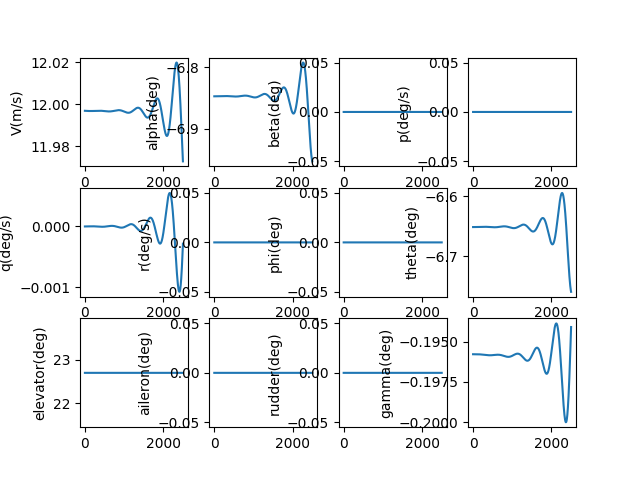

The file beside this chart, header and first rows:
, V(m/s), alpha(deg), beta(deg), p(deg/s), q(deg/s), r(deg/s), phi(deg), theta(deg), elevator(deg), aileron(deg), rudder(deg), gamma(deg), pb, qc, rb, CD_act, CL_act, Cm_act, CY_act, Cr_act, Cn_act
1.0, 12, -6.847, 0.0, 0.0, -2.003552674836083e-09, 0.0, 0.0, -6.652, 22.7, 0.0, 0.0, -0.1958, 0.0, -5.753336009164147e-09, 0.0, 0.04174, 0.005012, -0.2482, 0.0, 0.0, 0.0
2.0, 12, -6.847, 0.0, 0.0, -3.5553419297088407e-09, 0.0, 0.0, -6.652, 22.7, 0.0, 0.0, -0.1958, 0.0, -1.0209404284062078e-08, 0.0, 0.04174, 0.005012, -0.2482, 0.0, 0.0, 0.0
3.0, 12, -6.847, 0.0, 0.0, -4.659141762114741e-09, 0.0, 0.0, -6.652, 22.7, 0.0, 0.0, -0.1958, 0.0, -1.3379041624589709e-08, 0.0, 0.04174, 0.005012, -0.2482, 0.0, 0.0, 0.0
4.0, 12, -6.847, 0.0, 0.0, -5.31873103398146e-09, 0.0, 0.0, -6.652, 22.7, 0.0, 0.0, -0.1958, 0.0, -1.527309881144562e-08, 0.0, 0.04174, 0.005012, -0.2482, 0.0, 0.0, 0.0
5.0, 12, -6.847, 0.0, 0.0, -5.537894162027346e-09, 0.0, 0.0, -6.652, 22.7, 0.0, 0.0, -0.1958, 0.0, -1.590244258836312e-08, 0.0, 0.04174, 0.005012, -0.2482, 0.0, 0.0, 0.0
6.0, 12, -6.847, 0.0, 0.0, -5.320421794508791e-09, 0.0, 0.0, -6.652, 22.7, 0.0, 0.0, -0.1958, 0.0, -1.527795760526206e-08, 0.0, 0.04174, 0.005012, -0.2482, 0.0, 0.0, 0.0
7.0, 12, -6.847, 0.0, 0.0, -4.670111468944523e-09, 0.0, 0.0, -6.652, 22.7, 0.0, 0.0, -0.1958, 0.0, -1.341054830678206e-08, 0.0, 0.04174, 0.005012, -0.2482, 0.0, 0.0, 0.0
8.0, 12, -6.847, 0.0, 0.0, -3.590768258672601e-09, 0.0, 0.0, -6.652, 22.7, 0.0, 0.0, -0.1958, 0.0, -1.03111407887553e-08, 0.0, 0.04174, 0.005012, -0.2482, 0.0, 0.0, 0.0
9.0, 12, -6.847, 0.0, 0.0, -2.086205401613021e-09, 0.0, 0.0, -6.652, 22.7, 0.0, 0.0, -0.1958, 0.0, -5.990684603588477e-09, 0.0, 0.04174, 0.005012, -0.2482, 0.0, 0.0, 0.0
10.0, 12, -6.847, 0.0, 0.0, -1.6024491073956359e-10, 0.0, 0.0, -6.652, 22.7, 0.0, 0.0, -0.1958, 0.0, -4.601545131283306e-10, 0.0, 0.04174, 0.005012, -0.2482, 0.0, 0.0, 0.0
11.0, 12, -6.847, 0.0, 0.0, 2.1832818252838885e-09, 0.0, 0.0, -6.652, 22.7, 0.0, 0.0, -0.1958, 0.0, 6.269447786709774e-09, 0.0, 0.04174, 0.005012, -0.2482, 0.0, 0.0, 0.0
12.0, 12, -6.847, 0.0, 0.0, 4.940533460931963e-09, 0.0, 0.0, -6.652, 22.7, 0.0, 0.0, -0.1958, 0.0, 1.418709199720192e-08, 0.0, 0.04174, 0.005012, -0.2482, 0.0, 0.0, 0.0
13.0, 12, -6.847, 0.0, 0.0, 8.10765812873525e-09, 0.0, 0.0, -6.652, 22.7, 0.0, 0.0, -0.1958, 0.0, 2.3281717594269927e-08, 0.0, 0.04174, 0.005012, -0.2482, 0.0, 0.0, 0.0
14.0, 12, -6.847, 0.0, 0.0, 1.1680792884887095e-08, 0.0, 0.0, -6.652, 22.7, 0.0, 0.0, -0.1958, 0.0, 3.354223223662509e-08, 0.0, 0.04174, 0.005012, -0.2482, 0.0, 0.0, 0.0
15.0, 12, -6.847, 0.0, 0.0, 1.5656063174297412e-08, 0.0, 0.0, -6.652, 22.7, 0.0, 0.0, -0.1958, 0.0, 4.4957510229749826e-08, 0.0, 0.04174, 0.005012, -0.2482, 0.0, 0.0, 0.0
16.0, 12, -6.847, 0.0, 0.0, 2.002958231128001e-08, 0.0, 0.0, -6.652, 22.7, 0.0, 0.0, -0.1958, 0.0, 5.7516391034766784e-08, 0.0, 0.04174, 0.005012, -0.2482, 0.0, 0.0, 0.0
17.0, 12, -6.847, 0.0, 0.0, 2.4797450971377723e-08, 0.0, 0.0, -6.652, 22.7, 0.0, 0.0, -0.1958, 0.0, 7.120767780928582e-08, 0.0, 0.04174, 0.005012, -0.2482, 0.0, 0.0, 0.0
18.0, 12, -6.847, 0.0, 0.0, 2.9955756701559415e-08, 0.0, 0.0, -6.652, 22.7, 0.0, 0.0, -0.1958, 0.0, 8.602013600100228e-08, 0.0, 0.04174, 0.005012, -0.2482, 0.0, 0.0, 0.0
19.0, 12, -6.847, 0.0, 0.0, 3.550057344460355e-08, 0.0, 0.0, -6.652, 22.7, 0.0, 0.0, -0.1958, 0.0, 1.0194249198202833e-07, 0.0, 0.04174, 0.005012, -0.2482, 0.0, 0.0, 0.0
20.0, 12, -6.847, 0.0, 0.0, 4.1427961078769964e-08, 0.0, 0.0, -6.652, 22.7, 0.0, 0.0, -0.1958, 0.0, 1.1896343172712104e-07, 0.0, 0.04174, 0.005012, -0.2482, 0.0, 0.0, 0.0
21.0, 12, -6.847, 0.0, 0.0, 4.773396497088431e-08, 0.0, 0.0, -6.652, 22.7, 0.0, 0.0, -0.1958, 0.0, 1.3707159953042156e-07, 0.0, 0.04174, 0.005012, -0.2482, 0.0, 0.0, 0.0
22.0, 12, -6.847, 0.0, 0.0, 5.441461554681373e-08, 0.0, 0.0, -6.652, 22.7, 0.0, 0.0, -0.1958, 0.0, 1.5625559677213065e-07, 0.0, 0.04174, 0.005012, -0.2482, 0.0, 0.0, 0.0
23.0, 12, -6.847, 0.0, 0.0, 6.146592787458313e-08, 0.0, 0.0, -6.652, 22.7, 0.0, 0.0, -0.1958, 0.0, 1.7650398072147856e-07, 0.0, 0.04174, 0.005012, -0.2482, 0.0, 0.0, 0.0
24.0, 12, -6.847, 0.0, 0.0, 6.888390126307993e-08, 0.0, 0.0, -6.652, 22.7, 0.0, 0.0, -0.1958, 0.0, 1.978052633844548e-07, 0.0, 0.04174, 0.005012, -0.2482, 0.0, 0.0, 0.0
25.0, 12, -6.847, 0.0, 0.0, 7.666451887667807e-08, 0.0, 0.0, -6.652, 22.7, 0.0, 0.0, -0.1958, 0.0, 2.201479103972477e-07, 0.0, 0.04174, 0.005012, -0.2482, 0.0, 0.0, 0.0
26.0, 12, -6.847, 0.0, 0.0, 8.480374736082749e-08, 0.0, 0.0, -6.652, 22.7, 0.0, 0.0, -0.1958, 0.0, 2.4352033995116904e-07, 0.0, 0.04174, 0.005012, -0.2482, 0.0, 0.0, 0.0
27.0, 12, -6.847, 0.0, 0.0, 9.329753648740711e-08, 0.0, 0.0, -6.652, 22.7, 0.0, 0.0, -0.1958, 0.0, 2.679109217743277e-07, 0.0, 0.04174, 0.005012, -0.2482, 0.0, 0.0, 0.0
28.0, 12, -6.847, 0.0, 0.0, 1.0214181881057619e-07, 0.0, 0.0, -6.652, 22.7, 0.0, 0.0, -0.1958, 0.0, 2.9330797614344756e-07, 0.0, 0.04174, 0.005012, -0.2482, 0.0, 0.0, 0.0
29.0, 12, -6.847, 0.0, 0.0, 1.1133250933791491e-07, 0.0, 0.0, -6.652, 22.7, 0.0, 0.0, -0.1958, 0.0, 3.1969977293958655e-07, 0.0, 0.04174, 0.005012, -0.2482, 0.0, 0.0, 0.0
30.0, 12, -6.847, 0.0, 0.0, 1.2086550521763468e-07, 0.0, 0.0, -6.652, 22.7, 0.0, 0.0, -0.1958, 0.0, 3.470745307499988e-07, 0.0, 0.04174, 0.005012, -0.2482, 0.0, 0.0, 0.0
31.0, 12, -6.847, 0.0, 0.0, 1.307366854381046e-07, 0.0, 0.0, -6.652, 22.7, 0.0, 0.0, -0.1958, 0.0, 3.7542041600536096e-07, 0.0, 0.04174, 0.005012, -0.2482, 0.0, 0.0, 0.0
32.0, 12, -6.847, 0.0, 0.0, 1.4094191054362708e-07, 0.0, 0.0, -6.652, 22.7, 0.0, 0.0, -0.1958, 0.0, 4.0472554216365764e-07, 0.0, 0.04174, 0.005012, -0.2482, 0.0, 0.0, 0.0
33.0, 12, -6.847, 0.0, 0.0, 1.5147702236366878e-07, 0.0, 0.0, -6.652, 22.7, 0.0, 0.0, -0.1958, 0.0, 4.3497796893270126e-07, 0.0, 0.04174, 0.005012, -0.2482, 0.0, 0.0, 0.0
34.0, 12, -6.847, 0.0, 0.0, 1.6233784375329244e-07, 0.0, 0.0, -6.652, 22.7, 0.0, 0.0, -0.1958, 0.0, 4.6616570152481666e-07, 0.0, 0.04174, 0.005012, -0.2482, 0.0, 0.0, 0.0
35.0, 12, -6.847, 0.0, 0.0, 1.7352017835559782e-07, 0.0, 0.0, -6.652, 22.7, 0.0, 0.0, -0.1958, 0.0, 4.98276689974722e-07, 0.0, 0.04174, 0.005012, -0.2482, 0.0, 0.0, 0.0
36.0, 12, -6.847, 0.0, 0.0, 1.8501981036876757e-07, 0.0, 0.0, -6.652, 22.7, 0.0, 0.0, -0.1958, 0.0, 5.312988284706344e-07, 0.0, 0.04174, 0.005012, -0.2482, 0.0, 0.0, 0.0
37.0, 12, -6.847, 0.0, 0.0, 1.9683250433331263e-07, 0.0, 0.0, -6.652, 22.7, 0.0, 0.0, -0.1958, 0.0, 5.65219954743376e-07, 0.0, 0.04174, 0.005012, -0.2482, 0.0, 0.0, 0.0
38.0, 12, -6.847, 0.0, 0.0, 2.089540049312712e-07, 0.0, 0.0, -6.652, 22.7, 0.0, 0.0, -0.1958, 0.0, 6.000278494898068e-07, 0.0, 0.04174, 0.005012, -0.2482, 0.0, 0.0, 0.0
39.0, 12, -6.847, 0.0, 0.0, 2.2138003680093925e-07, 0.0, 0.0, -6.652, 22.7, 0.0, 0.0, -0.1958, 0.0, 6.357102358408547e-07, 0.0, 0.04174, 0.005012, -0.2482, 0.0, 0.0, 0.0
40.0, 12, -6.847, 0.0, 0.0, 2.3410630436205297e-07, 0.0, 0.0, -6.652, 22.7, 0.0, 0.0, -0.1958, 0.0, 6.722547788595583e-07, 0.0, 0.04174, 0.005012, -0.2482, 0.0, 0.0, 0.0
41.0, 12, -6.847, 0.0, 0.0, 2.471284916584578e-07, 0.0, 0.0, -6.652, 22.7, 0.0, 0.0, -0.1958, 0.0, 7.096490850893248e-07, 0.0, 0.04174, 0.005012, -0.2482, 0.0, 0.0, 0.0
42.0, 12, -6.847, 0.0, 0.0, 2.604422622136881e-07, 0.0, 0.0, -6.652, 22.7, 0.0, 0.0, -0.1958, 0.0, 7.478807021392586e-07, 0.0, 0.04174, 0.005012, -0.2482, 0.0, 0.0, 0.0
43.0, 12, -6.847, 0.0, 0.0, 2.740432588969462e-07, 0.0, 0.0, -6.652, 22.7, 0.0, 0.0, -0.1958, 0.0, 7.869371182993535e-07, 0.0, 0.04174, 0.005012, -0.2482, 0.0, 0.0, 0.0
44.0, 12, -6.847, 0.0, 0.0, 2.879271038065544e-07, 0.0, 0.0, -6.652, 22.7, 0.0, 0.0, -0.1958, 0.0, 8.2680576220586e-07, 0.0, 0.04174, 0.005012, -0.2482, 0.0, 0.0, 0.0
45.0, 12, -6.847, 0.0, 0.0, 3.0208939816781063e-07, 0.0, 0.0, -6.652, 22.7, 0.0, 0.0, -0.1958, 0.0, 8.674740025480117e-07, 0.0, 0.04174, 0.005012, -0.2482, 0.0, 0.0, 0.0
46.0, 12, -6.847, 0.0, 0.0, 3.1652572223818983e-07, 0.0, 0.0, -6.652, 22.7, 0.0, 0.0, -0.1958, 0.0, 9.089291477958471e-07, 0.0, 0.04174, 0.005012, -0.2482, 0.0, 0.0, 0.0
47.0, 12, -6.847, 0.0, 0.0, 3.31231635234128e-07, 0.0, 0.0, -6.652, 22.7, 0.0, 0.0, -0.1958, 0.0, 9.511584459900075e-07, 0.0, 0.04174, 0.005012, -0.2482, 0.0, 0.0, 0.0
48.0, 12, -6.847, 0.0, 0.0, 3.4620267526451127e-07, 0.0, 0.0, -6.652, 22.7, 0.0, 0.0, -0.1958, 0.0, 9.941490845507884e-07, 0.0, 0.04174, 0.005012, -0.2482, 0.0, 0.0, 0.0
49.0, 12, -6.847, 0.0, 0.0, 3.6143435928031725e-07, 0.0, 0.0, -6.652, 22.7, 0.0, 0.0, -0.1958, 0.0, 1.0378881901335737e-06, 0.0, 0.04174, 0.005012, -0.2482, 0.0, 0.0, 0.0
50.0, 12, -6.847, 0.0, 0.0, 3.769221830394618e-07, 0.0, 0.0, -6.652, 22.7, 0.0, 0.0, -0.1958, 0.0, 1.082362828527935e-06, 0.0, 0.04174, 0.005012, -0.2482, 0.0, 0.0, 0.0
51.0, 12, -6.847, 0.0, 0.0, 3.9266162107967814e-07, 0.0, 0.0, -6.652, 22.7, 0.0, 0.0, -0.1958, 0.0, 1.1275600045797962e-06, 0.0, 0.04174, 0.005012, -0.2482, 0.0, 0.0, 0.0
52.0, 12, -6.847, 0.0, 0.0, 4.08648126710177e-07, 0.0, 0.0, -6.652, 22.7, 0.0, 0.0, -0.1958, 0.0, 1.1734666621675294e-06, 0.0, 0.04174, 0.005012, -0.2482, 0.0, 0.0, 0.0
53.0, 12, -6.847, 0.0, 0.0, 4.2487713201321663e-07, 0.0, 0.0, -6.652, 22.7, 0.0, 0.0, -0.1958, 0.0, 1.2200696842065087e-06, 0.0, 0.04174, 0.005012, -0.2482, 0.0, 0.0, 0.0
54.0, 12, -6.847, 0.0, 0.0, 4.413440478581841e-07, 0.0, 0.0, -6.652, 22.7, 0.0, 0.0, -0.1958, 0.0, 1.267355892689594e-06, 0.0, 0.04174, 0.005012, -0.2482, 0.0, 0.0, 0.0
55.0, 12, -6.847, 0.0, 0.0, 4.580442639306953e-07, 0.0, 0.0, -6.652, 22.7, 0.0, 0.0, -0.1958, 0.0, 1.31531204877074e-06, 0.0, 0.04174, 0.005012, -0.2482, 0.0, 0.0, 0.0
56.0, 12, -6.847, 0.0, 0.0, 4.7497314877336036e-07, 0.0, 0.0, -6.652, 22.7, 0.0, 0.0, -0.1958, 0.0, 1.363924852882107e-06, 0.0, 0.04174, 0.005012, -0.2482, 0.0, 0.0, 0.0
57.0, 12, -6.847, 0.0, 0.0, 4.921260498391426e-07, 0.0, 0.0, -6.652, 22.7, 0.0, 0.0, -0.1958, 0.0, 1.4131809448873343e-06, 0.0, 0.04174, 0.005012, -0.2482, 0.0, 0.0, 0.0
58.0, 12, -6.847, 0.0, 0.0, 5.094982935585388e-07, 0.0, 0.0, -6.652, 22.7, 0.0, 0.0, -0.1958, 0.0, 1.4630669042745054e-06, 0.0, 0.04174, 0.005012, -0.2482, 0.0, 0.0, 0.0
59.0, 12, -6.847, 0.0, 0.0, 5.270851854194305e-07, 0.0, 0.0, -6.652, 22.7, 0.0, 0.0, -0.1958, 0.0, 1.5135692503855e-06, 0.0, 0.04174, 0.005012, -0.2482, 0.0, 0.0, 0.0
60.0, 12, -6.847, 0.0, 0.0, 5.44882010058988e-07, 0.0, 0.0, -6.652, 22.7, 0.0, 0.0, -0.1958, 0.0, 1.5646744426799572e-06, 0.0, 0.04174, 0.005012, -0.2482, 0.0, 0.0, 0.0
... 2,440 more rows
